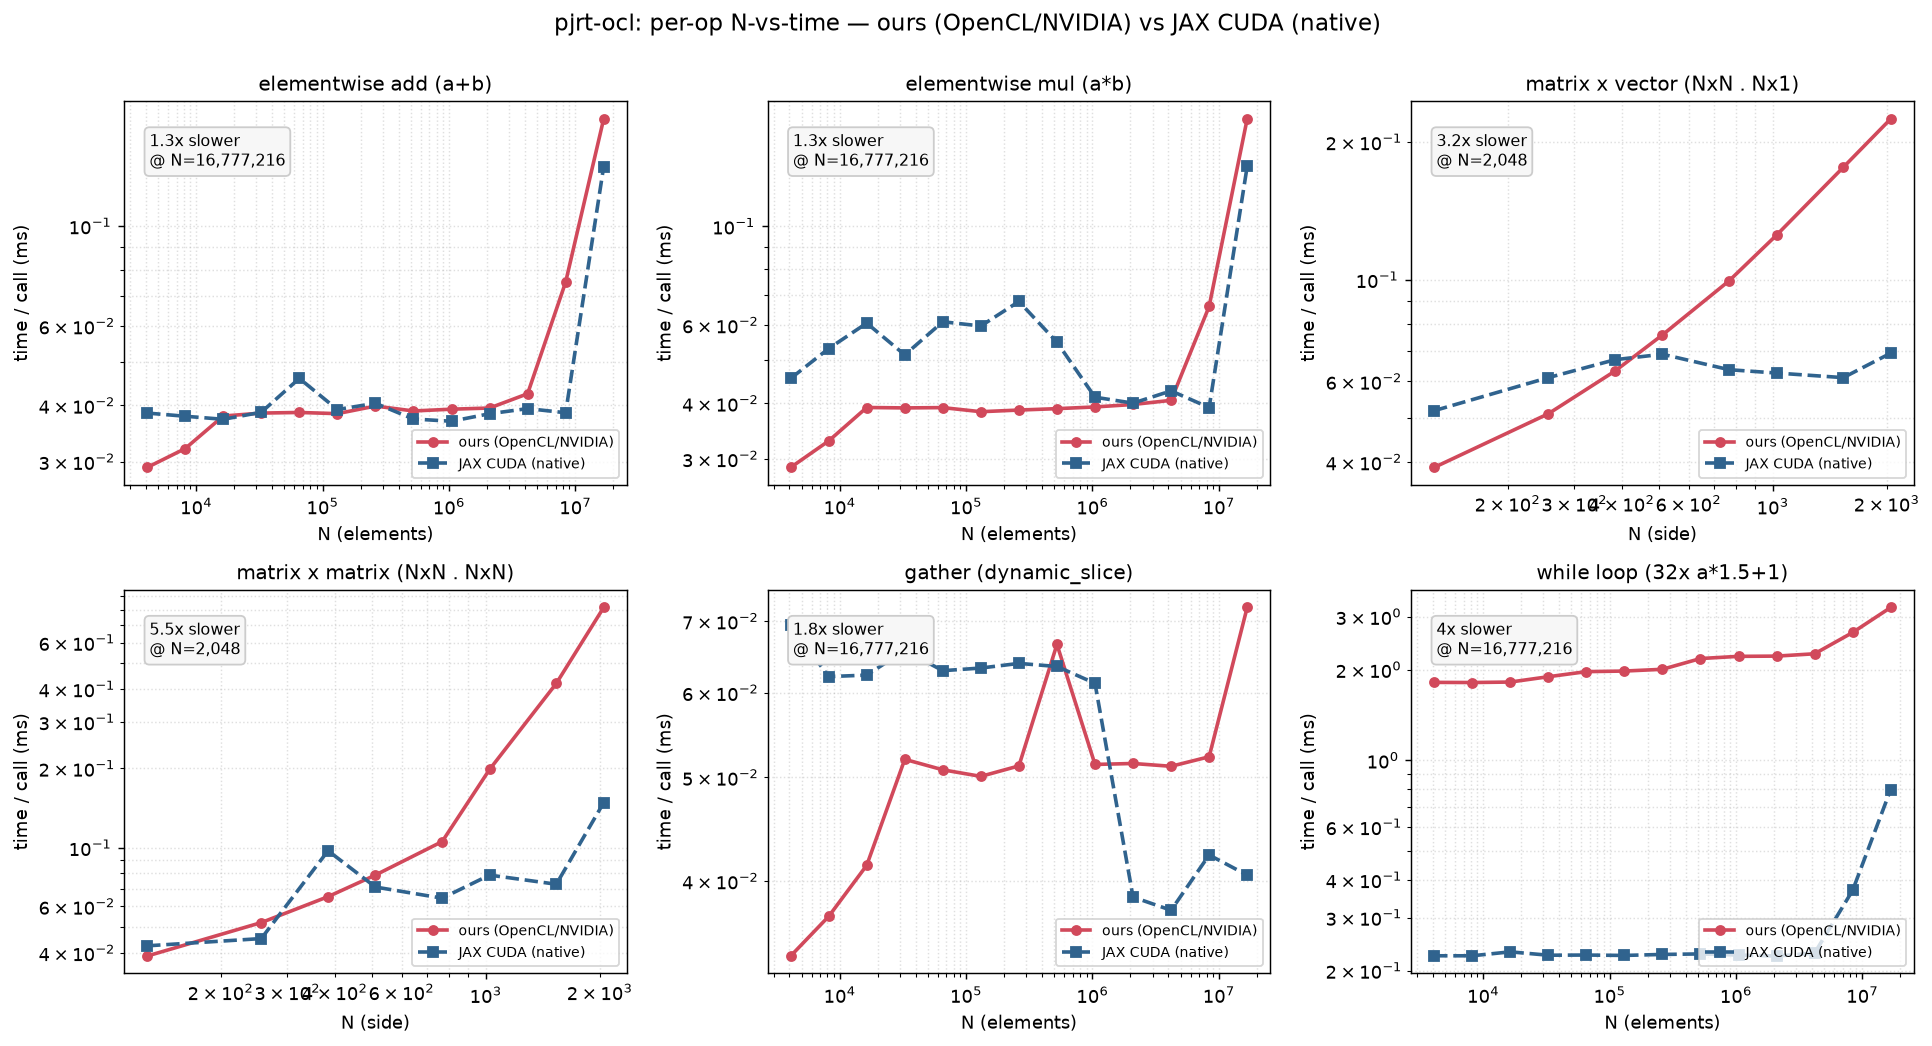

Values plotted in this chart, from the file beside it:
op, N, ours_ms, ref_ms
elementwise add (a+b), 4096, 0.02911, 0.03844
elementwise add (a+b), 8192, 0.03206, 0.03782
elementwise add (a+b), 16384, 0.03786, 0.03723
elementwise add (a+b), 32768, 0.03844, 0.0386
elementwise add (a+b), 65536, 0.03856, 0.04589
elementwise add (a+b), 131072, 0.03833, 0.03914
elementwise add (a+b), 262144, 0.03984, 0.04041
elementwise add (a+b), 524288, 0.03885, 0.03729
elementwise add (a+b), 1048576, 0.03921, 0.03687
elementwise add (a+b), 2097152, 0.03944, 0.03831
elementwise add (a+b), 4194304, 0.04242, 0.03932
elementwise add (a+b), 8388608, 0.07508, 0.03851
elementwise add (a+b), 16777216, 0.1729, 0.1355
elementwise mul (a*b), 4096, 0.02868, 0.04547
elementwise mul (a*b), 8192, 0.0329, 0.05308
elementwise mul (a*b), 16384, 0.03912, 0.06055
elementwise mul (a*b), 32768, 0.03904, 0.05137
elementwise mul (a*b), 65536, 0.03909, 0.06099
elementwise mul (a*b), 131072, 0.03828, 0.05966
elementwise mul (a*b), 262144, 0.0386, 0.06774
elementwise mul (a*b), 524288, 0.03889, 0.05486
elementwise mul (a*b), 1048576, 0.03923, 0.04126
elementwise mul (a*b), 2097152, 0.03973, 0.04001
elementwise mul (a*b), 4194304, 0.0406, 0.04264
elementwise mul (a*b), 8388608, 0.06601, 0.03911
elementwise mul (a*b), 16777216, 0.1744, 0.1363
matrix x vector (NxN . Nx1), 128, 0.0389, 0.05175
matrix x vector (NxN . Nx1), 256, 0.05095, 0.06111
matrix x vector (NxN . Nx1), 384, 0.06319, 0.06689
matrix x vector (NxN . Nx1), 512, 0.07576, 0.06876
matrix x vector (NxN . Nx1), 768, 0.0995, 0.0636
matrix x vector (NxN . Nx1), 1024, 0.1252, 0.06255
matrix x vector (NxN . Nx1), 1536, 0.1761, 0.06112
matrix x vector (NxN . Nx1), 2048, 0.2246, 0.06912
matrix x matrix (NxN . NxN), 128, 0.03886, 0.04248
matrix x matrix (NxN . NxN), 256, 0.05204, 0.04526
matrix x matrix (NxN . NxN), 384, 0.06526, 0.09746
matrix x matrix (NxN . NxN), 512, 0.07882, 0.07099
matrix x matrix (NxN . NxN), 768, 0.1056, 0.06441
matrix x matrix (NxN . NxN), 1024, 0.1981, 0.07879
matrix x matrix (NxN . NxN), 1536, 0.4201, 0.07275
matrix x matrix (NxN . NxN), 2048, 0.8154, 0.1483
gather (dynamic_slice), 4096, 0.03402, 0.0694
gather (dynamic_slice), 8192, 0.03705, 0.0621
gather (dynamic_slice), 16384, 0.04136, 0.0623
gather (dynamic_slice), 32768, 0.05197, 0.0657
gather (dynamic_slice), 65536, 0.05081, 0.0629
gather (dynamic_slice), 131072, 0.0501, 0.06326
gather (dynamic_slice), 262144, 0.05124, 0.06389
gather (dynamic_slice), 524288, 0.06656, 0.06347
gather (dynamic_slice), 1048576, 0.0514, 0.06121
gather (dynamic_slice), 2097152, 0.05151, 0.03863
gather (dynamic_slice), 4194304, 0.0512, 0.03755
gather (dynamic_slice), 8388608, 0.05226, 0.04229
gather (dynamic_slice), 16777216, 0.07207, 0.0405
while loop (32x a*1.5+1), 4096, 1.812, 0.2238
while loop (32x a*1.5+1), 8192, 1.811, 0.2238
while loop (32x a*1.5+1), 16384, 1.817, 0.2307
while loop (32x a*1.5+1), 32768, 1.893, 0.2248
while loop (32x a*1.5+1), 65536, 1.968, 0.2251
... 8 more rows
